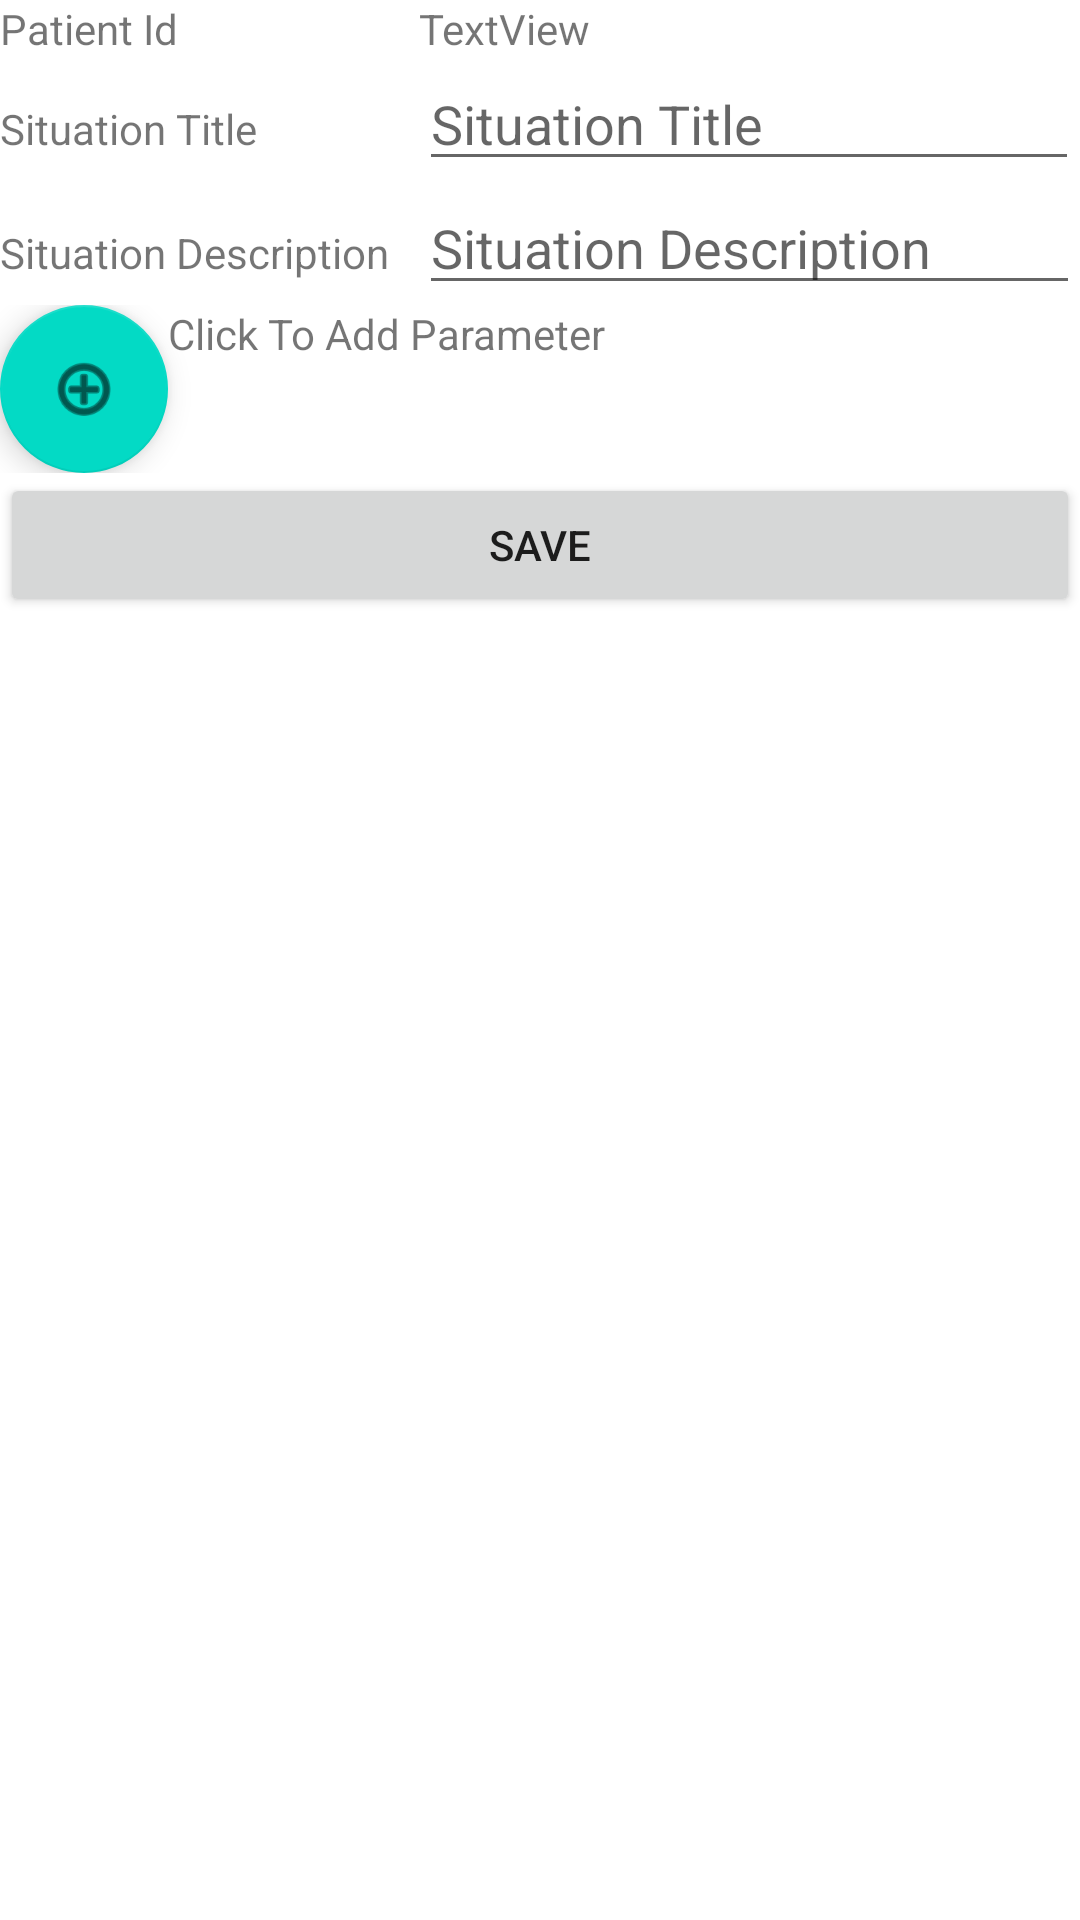

The Android layout XML behind this screen, and the referenced resources:
<!-- AndroidManifest.xml: application theme Theme.AllisWell -->
<!-- res/layout/activity_add_situation.xml -->
<?xml version="1.0" encoding="utf-8"?>
<androidx.constraintlayout.widget.ConstraintLayout xmlns:android="http://schemas.android.com/apk/res/android"
    xmlns:app="http://schemas.android.com/apk/res-auto"
    xmlns:tools="http://schemas.android.com/tools"
    android:layout_width="match_parent"
    android:layout_height="match_parent"
    android:focusable="false"
    tools:context="com.alliswell.situation.AddSituationActivity">

    <LinearLayout
        android:layout_width="match_parent"
        android:layout_height="wrap_content"
        android:orientation="vertical"
        android:scrollbars="vertical">

        <TableLayout
            android:id="@+id/tblInput"
            android:layout_width="match_parent"
            android:layout_height="wrap_content"
            android:stretchColumns="0,1">

            <TableRow
                android:layout_width="wrap_content"
                android:layout_height="match_parent">

                <TextView
                    android:id="@+id/PatientIdEntry"
                    android:layout_width="wrap_content"
                    android:layout_height="match_parent"
                    android:layout_weight="1"
                    android:text="Patient Id" />

                <TextView
                    android:id="@+id/patientIdEntryValue"
                    android:layout_width="wrap_content"
                    android:layout_height="match_parent"
                    android:layout_weight="1"
                    android:text="TextView" />
            </TableRow>

            <TableRow
                android:layout_width="wrap_content"
                android:layout_height="match_parent">

                <TextView
                    android:id="@+id/situationTitleView"
                    android:layout_width="wrap_content"
                    android:layout_height="wrap_content"
                    android:text="Situation Title" />

                <EditText
                    android:id="@+id/situationTitleValue"
                    android:layout_width="wrap_content"
                    android:layout_height="wrap_content"
                    android:ems="10"
                    android:hint="Situation Title"
                    android:inputType="textPersonName" />
            </TableRow>

            <TableRow
                android:layout_width="wrap_content"
                android:layout_height="match_parent">

                <TextView
                    android:id="@+id/textView3"
                    android:layout_width="wrap_content"
                    android:layout_height="wrap_content"
                    android:layout_weight="1"
                    android:text="Situation Description" />

                <EditText
                    android:id="@+id/situationDescriptionValue"
                    android:layout_width="wrap_content"
                    android:layout_height="wrap_content"
                    android:layout_weight="1"
                    android:ems="10"
                    android:gravity="start|top"
                    android:hint="Situation Description"
                    android:inputType="textMultiLine" />
            </TableRow>

        </TableLayout>

        <LinearLayout
            android:layout_width="match_parent"
            android:layout_height="wrap_content"
            android:orientation="vertical">

            <androidx.constraintlayout.widget.Guideline
                android:id="@+id/guideline"
                android:layout_width="match_parent"
                android:layout_height="wrap_content"
                android:orientation="horizontal" />

            <LinearLayout
                android:layout_width="match_parent"
                android:layout_height="match_parent"
                android:orientation="horizontal">

                <com.google.android.material.floatingactionbutton.FloatingActionButton
                    android:id="@+id/btnAddParameter"
                    android:layout_width="match_parent"
                    android:layout_height="wrap_content"
                    android:clickable="true"
                    app:srcCompat="@android:drawable/ic_menu_add" />

                <TextView
                    android:id="@+id/textView6"
                    android:layout_width="wrap_content"
                    android:layout_height="match_parent"
                    android:layout_weight="1"
                    android:text="Click To Add Parameter" />
            </LinearLayout>

            <Button
                android:id="@+id/situationSaveBtn"
                android:layout_width="match_parent"
                android:layout_height="wrap_content"
                android:text="Save" />

        </LinearLayout>

    </LinearLayout>

</androidx.constraintlayout.widget.ConstraintLayout>
<!-- resources referenced by this layout -->
<resources>
  <style name="Theme.AllisWell" parent="Theme.MaterialComponents.DayNight.DarkActionBar">
          
          <item name="colorPrimary">@color/purple_500</item>
          <item name="colorPrimaryVariant">@color/purple_700</item>
          <item name="colorOnPrimary">@color/white</item>
          
          <item name="colorSecondary">@color/teal_200</item>
          <item name="colorSecondaryVariant">@color/teal_700</item>
          <item name="colorOnSecondary">@color/black</item>
          
          <item name="android:statusBarColor" tools:targetApi="l">?attr/colorPrimaryVariant</item>
          
      </style>
  <!-- not gathered from this repository: default colours our renderer supplied (Android Studio template values) -->
  <color name="purple_500">#FF6200EE</color>
  <color name="purple_700">#FF3700B3</color>
  <color name="teal_200">#FF03DAC5</color>
  <color name="teal_700">#FF018786</color>
  <color name="black">#FF000000</color>
  <color name="white">#FFFFFFFF</color>
</resources>
